Run: headless pygame with SDL's dummy video driver; simulated clock (each Clock.tick advances the game by its frame time, no real sleeping); random seed 0; keys injected as events and as key.get_pressed() state; no mouse input.
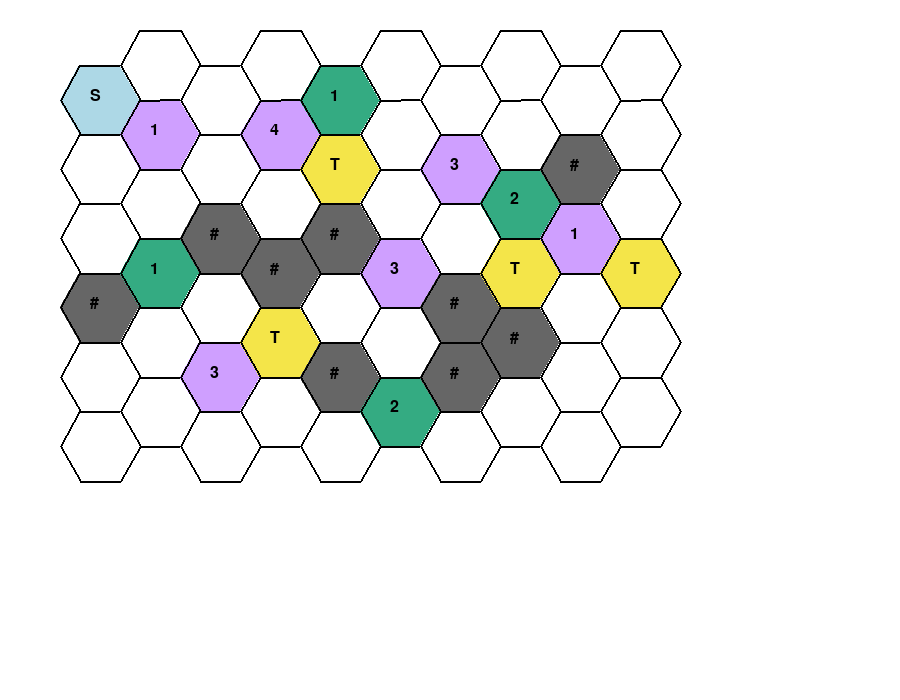
Frame 1 of 4 · flips 1–60 · no input
Frame 2 of 4 · flips 61–180 · tapped SPACE, RETURN · held RIGHT (→), D · screen unchanged from frame 1, image omitted
Frame 3 of 4 · flips 181–300 · held DOWN (↓), S · screen unchanged from frame 2, image omitted
Frame 4 of 4 · flips 301–420 · held LEFT (←), A, UP (↑), W · screen unchanged from frame 3, image omitted

The pygame program that drew these frames:

import pygame
import math

# --- Cell type constants ---
CELL_TYPE_EMPTY = 'EMPTY'
CELL_TYPE_OBSTACLE = 'OBSTACLE'
CELL_TYPE_TRAP1 = 'TRAP1'
CELL_TYPE_TRAP2 = 'TRAP2'
CELL_TYPE_TRAP3 = 'TRAP3'
CELL_TYPE_TRAP4 = 'TRAP4'
CELL_TYPE_REWARD1 = 'REWARD1'
CELL_TYPE_REWARD2 = 'REWARD2'
CELL_TYPE_TREASURE = 'TREASURE'
CELL_TYPE_ENTRY = 'ENTRY'

# --- HEX_MAP definition ---
HEX_MAP = {
    (0, 0): CELL_TYPE_ENTRY,
    (0, 1): CELL_TYPE_EMPTY,
    (0, 2): CELL_TYPE_EMPTY,
    (0, 3): CELL_TYPE_OBSTACLE,
    (0, 4): CELL_TYPE_EMPTY,
    (0, 5): CELL_TYPE_EMPTY,

    (1, -1): CELL_TYPE_EMPTY,
    (1, 0): CELL_TYPE_TRAP1,
    (1, 1): CELL_TYPE_EMPTY,
    (1, 2): CELL_TYPE_REWARD1,
    (1, 3): CELL_TYPE_EMPTY,
    (1, 4): CELL_TYPE_EMPTY,

    (2, 0): CELL_TYPE_EMPTY,
    (2, 1): CELL_TYPE_EMPTY,
    (2, 2): CELL_TYPE_OBSTACLE,
    (2, 3): CELL_TYPE_EMPTY,
    (2, 4): CELL_TYPE_TRAP3,
    (2, 5): CELL_TYPE_EMPTY,

    (3, -1): CELL_TYPE_EMPTY,
    (3, 0): CELL_TYPE_TRAP4,
    (3, 1): CELL_TYPE_EMPTY,
    (3, 2): CELL_TYPE_OBSTACLE,
    (3, 3): CELL_TYPE_TREASURE,
    (3, 4): CELL_TYPE_EMPTY,

    (4, 0): CELL_TYPE_REWARD1,
    (4, 1): CELL_TYPE_TREASURE,
    (4, 2): CELL_TYPE_OBSTACLE,
    (4, 3): CELL_TYPE_EMPTY,
    (4, 4): CELL_TYPE_OBSTACLE,
    (4, 5): CELL_TYPE_EMPTY,

    (5, -1): CELL_TYPE_EMPTY,
    (5, 0): CELL_TYPE_EMPTY,
    (5, 1): CELL_TYPE_EMPTY,
    (5, 2): CELL_TYPE_TRAP3,
    (5, 3): CELL_TYPE_EMPTY,
    (5, 4): CELL_TYPE_REWARD2,

    (6, 0): CELL_TYPE_EMPTY,
    (6, 1): CELL_TYPE_TRAP3,
    (6, 2): CELL_TYPE_EMPTY,
    (6, 3): CELL_TYPE_OBSTACLE,
    (6, 4): CELL_TYPE_OBSTACLE,
    (6, 5): CELL_TYPE_EMPTY,

    (7, -1): CELL_TYPE_EMPTY,
    (7, 0): CELL_TYPE_EMPTY,
    (7, 1): CELL_TYPE_REWARD2,
    (7, 2): CELL_TYPE_TREASURE,
    (7, 3): CELL_TYPE_OBSTACLE,
    (7, 4): CELL_TYPE_EMPTY,

    (8, 0): CELL_TYPE_EMPTY,
    (8, 1): CELL_TYPE_OBSTACLE,
    (8, 2): CELL_TYPE_TRAP1,
    (8, 3): CELL_TYPE_EMPTY,
    (8, 4): CELL_TYPE_EMPTY,
    (8, 5): CELL_TYPE_EMPTY,

    (9, -1): CELL_TYPE_EMPTY,
    (9, 0): CELL_TYPE_EMPTY,
    (9, 1): CELL_TYPE_EMPTY,
    (9, 2): CELL_TYPE_TREASURE,
    (9, 3): CELL_TYPE_EMPTY,
    (9, 4): CELL_TYPE_EMPTY,
}

COLOR_MAP = {
    CELL_TYPE_EMPTY: (255, 255, 255),
    CELL_TYPE_OBSTACLE: (102, 102, 102),
    CELL_TYPE_TRAP1: (207, 159, 255),
    CELL_TYPE_TRAP2: (207, 159, 255),
    CELL_TYPE_TRAP3: (207, 159, 255),
    CELL_TYPE_TRAP4: (207, 159, 255),
    CELL_TYPE_REWARD1: (52, 171, 130 ),
    CELL_TYPE_REWARD2: (52, 171, 130 ),
    CELL_TYPE_TREASURE: (244, 229, 73),
    CELL_TYPE_ENTRY: (173, 216, 230),
}

WIDTH, HEIGHT = 900, 700
HEX_SIZE = 40

def hex_to_pixel(q, r):
    x = HEX_SIZE * 3/2 * q + 100
    y = HEX_SIZE * math.sqrt(3) * (r + 0.5 * (q % 2)) + 100
    return x, y

def draw_hex(surface, x, y, color, label=''):
    points = [
        (x + HEX_SIZE * math.cos(math.radians(angle)),
         y + HEX_SIZE * math.sin(math.radians(angle)))
        for angle in range(0, 360, 60)
    ]
    pygame.draw.polygon(surface, color, points)
    pygame.draw.polygon(surface, (0, 0, 0), points, 2)
    if label:
        font = pygame.font.SysFont(None, 24)
        img = font.render(label, True, (0, 0, 0))
        surface.blit(img, (x - 10, y - 12))

def main():
    global WIDTH, HEIGHT
    pygame.init()
    screen = pygame.display.set_mode((WIDTH, HEIGHT), pygame.RESIZABLE)
    pygame.display.set_caption("Hexagon Maze Map")
    clock = pygame.time.Clock()

    running = True
    while running:
        screen.fill((255, 255, 255))
        for (q, r), cell_type in HEX_MAP.items():
            x, y = hex_to_pixel(q, r)
            color = COLOR_MAP.get(cell_type, (211, 211, 211))
            if cell_type == CELL_TYPE_ENTRY:
                label = 'S'
            elif cell_type == CELL_TYPE_TREASURE:
                label = 'T'
            elif cell_type == CELL_TYPE_OBSTACLE:
                label = '#'
            elif cell_type.startswith('TRAP'):
                label = cell_type[-1]
            elif cell_type.startswith('REWARD'):
                label = cell_type[-1]
            else:
                label = ''
            draw_hex(screen, x, y, color, label)

        for event in pygame.event.get():
            if event.type == pygame.QUIT:
                running = False
            elif event.type == pygame.VIDEORESIZE:
                WIDTH, HEIGHT = event.w, event.h
                screen = pygame.display.set_mode((WIDTH, HEIGHT), pygame.RESIZABLE)

        pygame.display.flip()
        clock.tick(30)
    pygame.quit()

if __name__ == "__main__":
    main()
